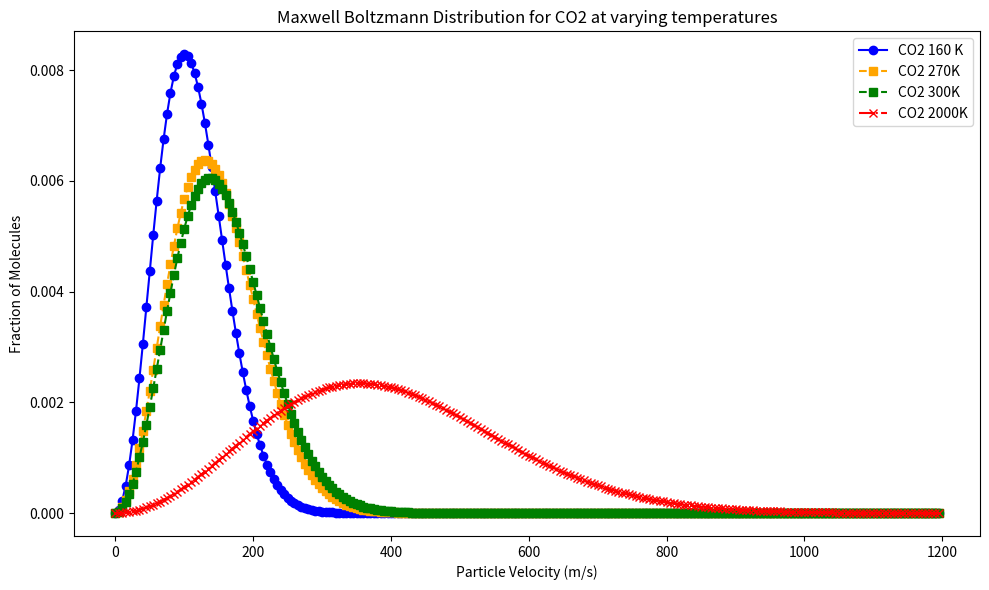

Here is the Python script that generated this plot:
import math 
import numpy as np
import matplotlib.pyplot as plt 

# Defining constants 

# Boltzmann's constant k 
k = 1.380649e-23 
#molecular mass of CO2 in kg 
CO2_m = 44.01e-26 
# Molecular mass of Nitrogen (N2) in kg 
N2_m = 4.65e-26
#Molecular mass of Helium (He) in kg
He_m = 6.64e-27
#Molecular mass of Hydrogen in kg 
H_m = 1.67e-27

##
## Inputs : m (float) in , T (float) in Kelvin , v (array of velocities)
##
def maxwell_boltzmann_distribution_function(m,T, v_range):
    v = np.arange(0, v_range, 5)
    distribution= ((4*np.pi*((m/(2*np.pi*k*T))**1.5)*(v**2)*np.exp((-m*(v**2))/(2*k*T))))
    #print (distribution)
    distribution = distribution.tolist()
    #print (distribution)
    return distribution 

def main():
    # Data for the first graph
    C0_2_prob_distribution_160K = maxwell_boltzmann_distribution_function(CO2_m,160,1200)    
    C0_2_prob_distribution_270K = maxwell_boltzmann_distribution_function(CO2_m,270,1200)
    C0_2_prob_distribution_300K = maxwell_boltzmann_distribution_function(CO2_m,300,1200)
    C0_2_prob_distribution_2000K = maxwell_boltzmann_distribution_function(CO2_m,2000,1200)

    x = [] 
    for v_i in range(0,1200,5):
        x.append(v_i)
    
    # Set up the figure
    
    plt.figure(figsize=(10,6))
    # Plot the first set of three plots on the first graph
    plt.plot(x, C0_2_prob_distribution_160K, color='blue', marker='o', linestyle='-', label='CO2 160 K ')
    plt.plot(x, C0_2_prob_distribution_270K, color='orange', marker='s', linestyle='--', label='CO2 270K')
    plt.plot(x, C0_2_prob_distribution_300K, color='green', marker='s', linestyle='--', label='CO2 300K')
    plt.plot(x, C0_2_prob_distribution_2000K, color='red', marker='x', linestyle='-.', label='CO2 2000K')
    plt.title('Maxwell Boltzmann Distribution for CO2 at varying temperatures')
    plt.xlabel('Particle Velocity (m/s)')
    plt.ylabel('Fraction of Molecules')
    plt.legend()


    
    # Adjust layout and show the plot
    plt.tight_layout()
    plt.show()

if __name__ == '__main__':
    main()
